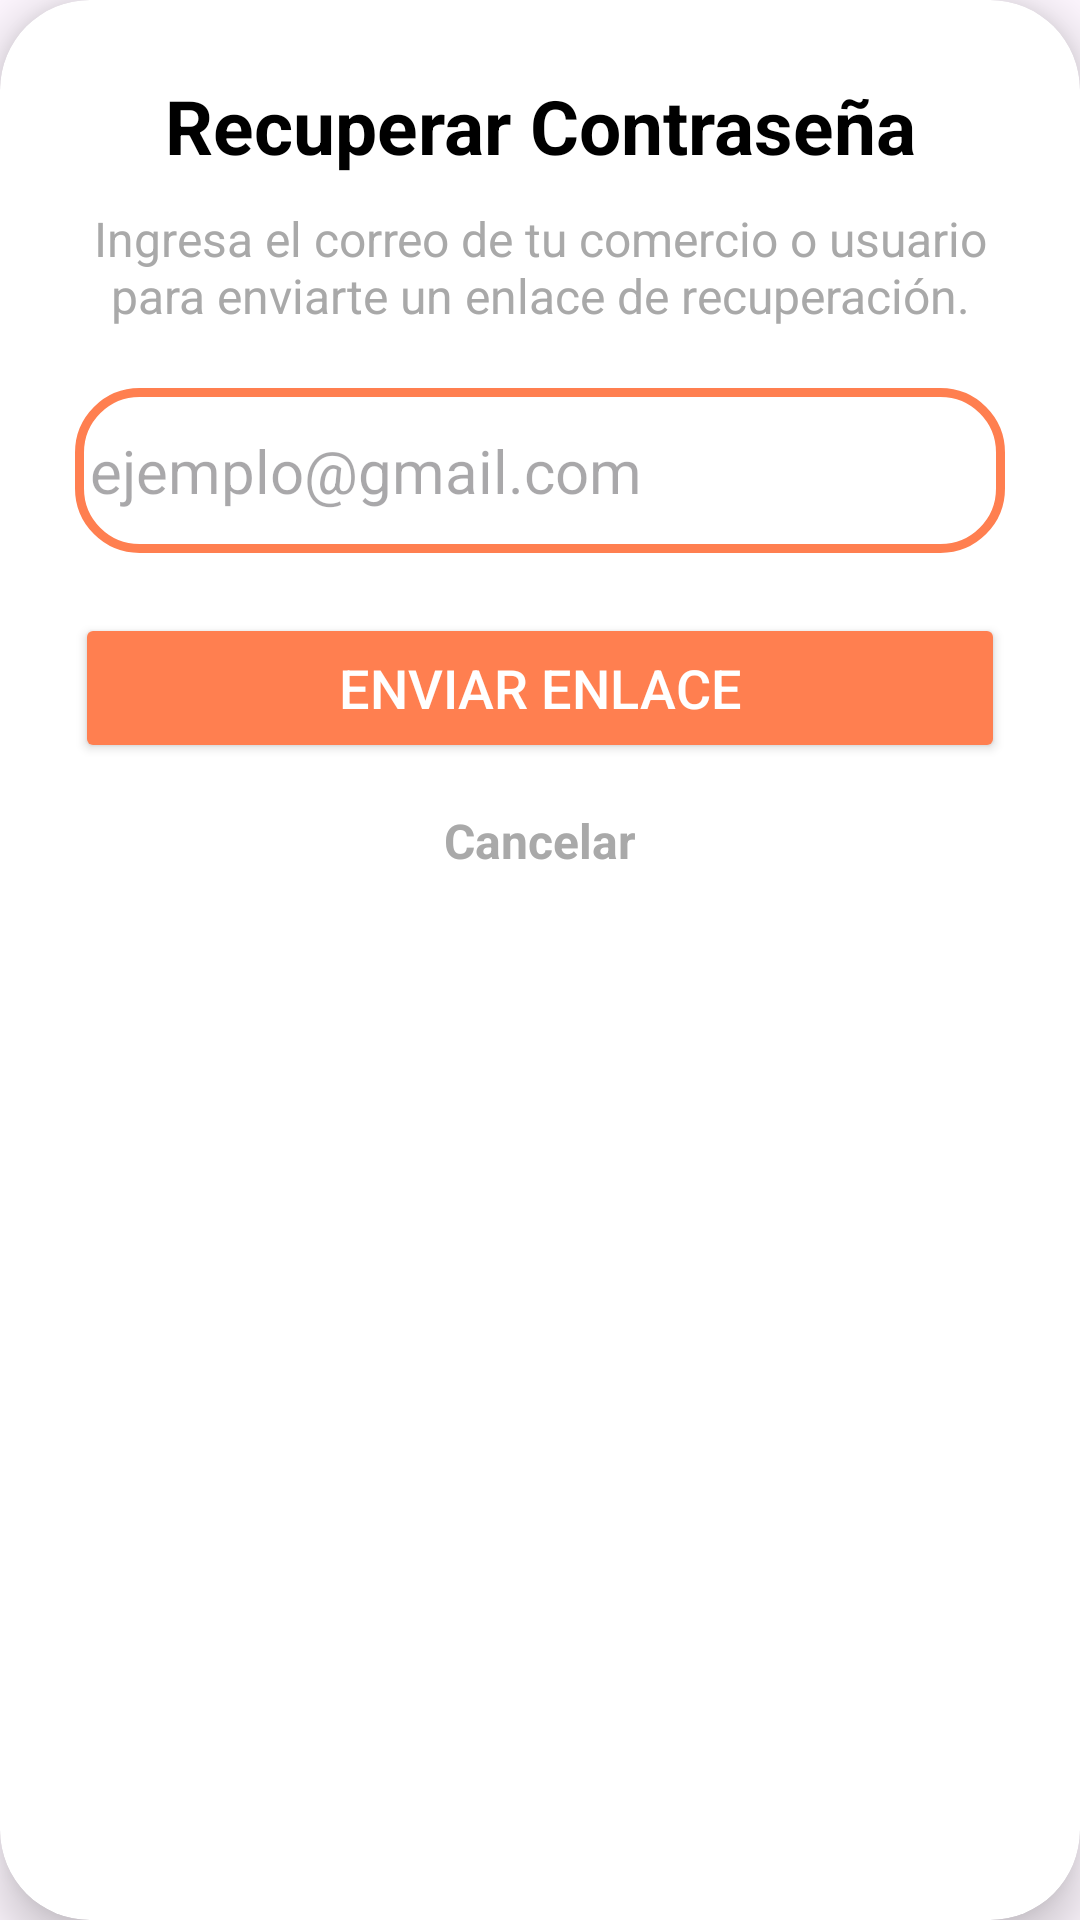

Layout XML and referenced resources for this Android screen:
<!-- AndroidManifest.xml: application theme Theme.ByYourSide -->
<!-- res/layout/dialog_recuperar_contrasenha.xml -->
<?xml version="1.0" encoding="utf-8"?>
<androidx.cardview.widget.CardView xmlns:android="http://schemas.android.com/apk/res/android"
    xmlns:app="http://schemas.android.com/apk/res-auto"
    android:layout_width="match_parent"
    android:layout_height="wrap_content"
    android:layout_margin="20dp"
    android:backgroundTint="@color/white"
    app:cardCornerRadius="30dp"
    app:cardElevation="10dp">

    <LinearLayout
        android:layout_width="match_parent"
        android:layout_height="wrap_content"
        android:orientation="vertical"
        android:padding="25dp">

        <TextView
            android:layout_width="match_parent"
            android:layout_height="wrap_content"
            android:layout_marginBottom="10dp"
            android:text="@string/titulo_cd_recuperacion"
            android:textAlignment="center"
            android:textColor="@color/black"
            android:textSize="25sp"
            android:textStyle="bold" />

        <TextView
            android:layout_width="match_parent"
            android:layout_height="wrap_content"
            android:layout_marginBottom="20dp"
            android:text="@string/texto_recuperacion_comercio"
            android:textAlignment="center"
            android:textColor="@color/dark_gray"
            android:textSize="16sp" />

        <EditText
            android:id="@+id/et_correo_recuperacion"
            android:layout_width="match_parent"
            android:layout_height="55dp"
            android:layout_marginBottom="20dp"
            android:background="@drawable/custom_edit_text"
            android:drawableLeft="@drawable/home_asset"
            android:drawablePadding="4dp"
            android:hint="@string/hint_email_rc"
            android:inputType="textEmailAddress"
            android:paddingLeft="5dp"
            android:paddingRight="15dp"
            android:textColor="@color/black"
            android:textSize="20sp"
            android:lines="1"
            android:scrollHorizontally="true"
            android:ellipsize="end" />

        <Button
            android:id="@+id/btn_enviar_recuperacion"
            android:layout_width="match_parent"
            android:layout_height="50dp"
            android:layout_marginBottom="15dp"
            android:backgroundTint="@color/coral"
            android:text="Enviar Enlace"
            android:textColor="@color/white"
            android:textSize="18sp" />

        <TextView
            android:id="@+id/tv_cancelar_recuperacion"
            android:layout_width="match_parent"
            android:layout_height="wrap_content"
            android:text="Cancelar"
            android:textAlignment="center"
            android:textColor="@color/dark_gray"
            android:textSize="16sp"
            android:textStyle="bold" />

    </LinearLayout>
</androidx.cardview.widget.CardView>
<!-- resources referenced by this layout -->
<resources>
  <color name="black">#FF000000</color>
  <color name="coral">#FF7F50</color>
  <color name="dark_gray">#A9A9A9</color>
  <color name="white">#FFFFFFFF</color>
  <!-- drawable custom_edit_text (drawable) -->
  <?xml version="1.0" encoding="utf-8"?>
  <shape xmlns:android="http://schemas.android.com/apk/res/android"
      android:shape="rectangle">
  
      <stroke
          android:width="3dp"
          android:color="@color/coral"/>
  
      <corners
          android:radius="20dp"/>
  
  </shape>
  <string name="hint_email_rc">ejemplo@gmail.com</string>
  <string name="texto_recuperacion_comercio">Ingresa el correo de tu comercio o usuario para enviarte un enlace de recuperación.</string>
  <string name="titulo_cd_recuperacion">Recuperar Contraseña</string>
  <style name="Theme.ByYourSide" parent="Base.Theme.ByYourSide" />
  <style name="Base.Theme.ByYourSide" parent="Theme.Material3.DayNight.NoActionBar">
          
          <item name="colorSurface">@android:color/white</item>
  
          <item name="colorOnSurface">@android:color/black</item>
  
          <item name="colorControlNormal">@android:color/black</item>
      </style>
</resources>
